4-way image classification set "data" from GitHub (saiwho/ikea-dataset-classification); label vocabulary: bed, chair, dinnerware, wardrobe.

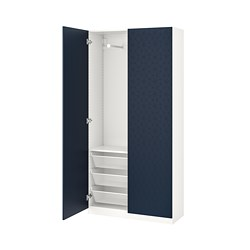
Label: wardrobe

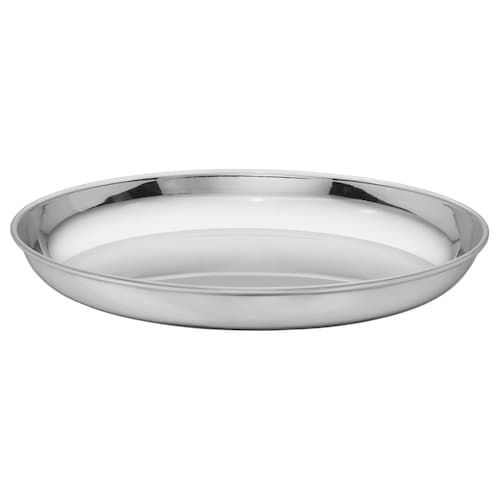
Label: dinnerware

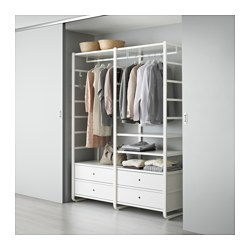
Label: wardrobe

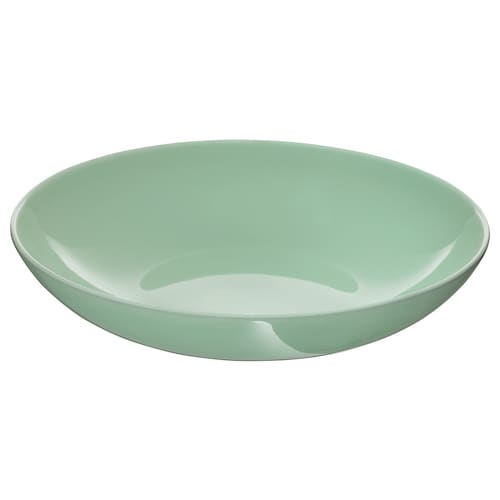
Label: dinnerware

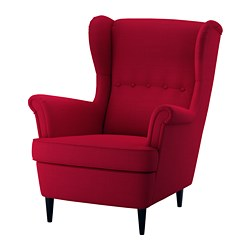
Label: chair

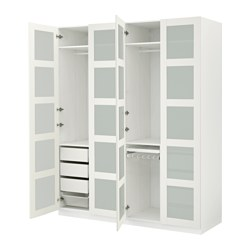
Label: wardrobe
